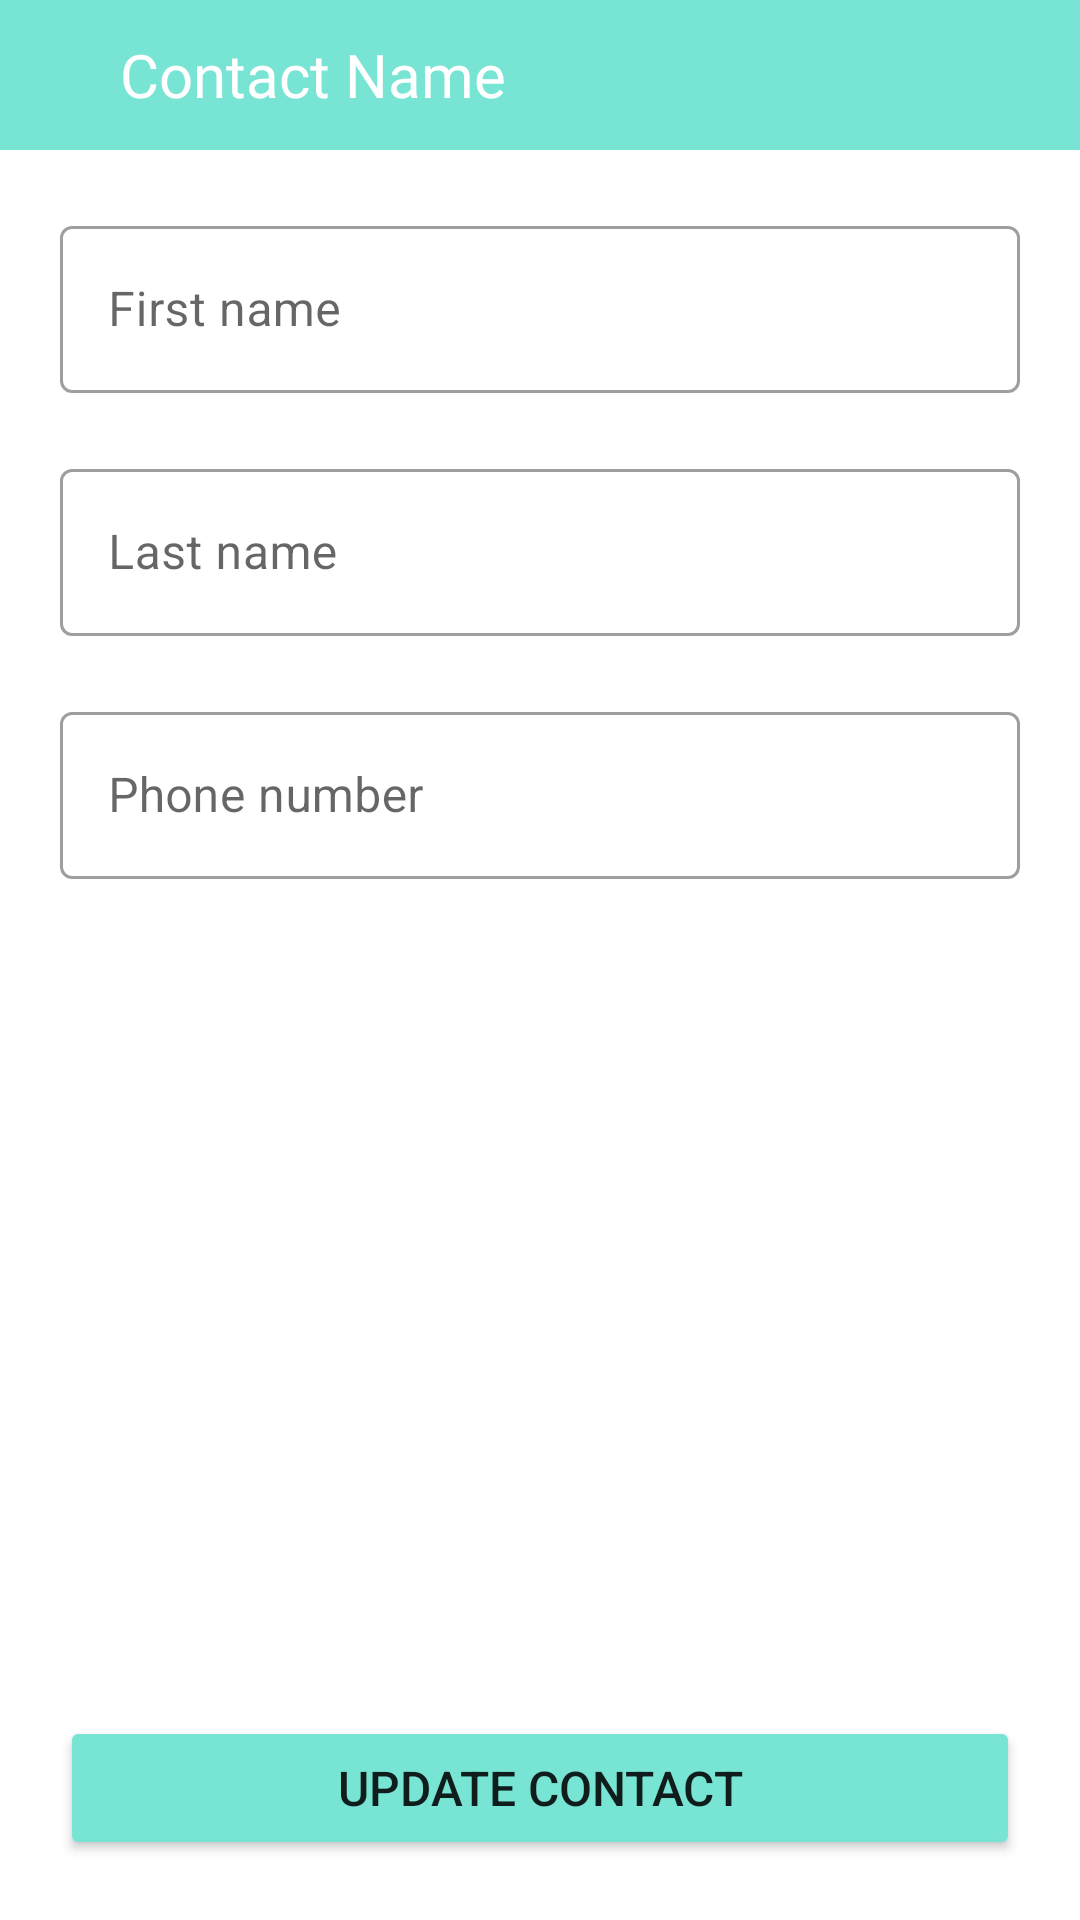

The Android layout XML behind this screen, and the referenced resources:
<!-- AndroidManifest.xml: application theme Theme.MyContactList_Daytona -->
<!-- res/layout/activity_details_contacts.xml -->
<?xml version="1.0" encoding="utf-8"?>
<RelativeLayout xmlns:android="http://schemas.android.com/apk/res/android"
    xmlns:app="http://schemas.android.com/apk/res-auto"
    xmlns:tools="http://schemas.android.com/tools"
    android:layout_width="match_parent"
    android:layout_height="match_parent"
    tools:context=".ui.DetailsContacts">

    <LinearLayout
        android:id="@+id/linearLayout"
        android:layout_width="match_parent"
        android:layout_height="50dp"
        android:background="#77E4D4"
        android:gravity="center_vertical"
        android:orientation="horizontal"
        app:layout_constraintEnd_toEndOf="parent"
        app:layout_constraintStart_toStartOf="parent"
        app:layout_constraintTop_toTopOf="parent">


        <ImageView
            android:id="@+id/back"
            android:layout_width="wrap_content"
            android:layout_height="wrap_content"
            android:layout_marginStart="20dp"
            app:tint="@color/white"
            android:src="@drawable/ic_baseline_arrow_back_24"

            />


        <TextView
            android:id="@+id/ContactName"
            android:layout_width="wrap_content"
            android:layout_height="wrap_content"
            android:layout_gravity="center_vertical"
            android:layout_marginStart="20dp"
            android:fontFamily="@font/sans_regular"
            android:text="@string/contact_name"
            android:textColor="@color/white"
            android:textSize="20sp"
            />
        <LinearLayout
            android:layout_width="match_parent"
            android:orientation="horizontal"
            android:gravity="end"
            android:layout_height="wrap_content">
            <ImageView
                android:id="@+id/delete"
                android:layout_width="25dp"
                android:layout_height="25dp"
                android:src="@drawable/delete"
                android:layout_gravity="end"
                android:layout_marginEnd="20dp"
                />
        </LinearLayout>


    </LinearLayout>

    <com.google.android.material.textfield.TextInputLayout
        android:id="@+id/textInputLayout"
        style="@style/Widget.MaterialComponents.TextInputLayout.OutlinedBox"
        android:layout_width="match_parent"
        android:layout_height="wrap_content"
        android:layout_below="@id/linearLayout"
        android:layout_marginStart="20dp"
        android:layout_marginTop="20dp"
        android:layout_marginEnd="20dp"
        android:layout_marginBottom="20dp"
        android:hint="@string/first_name"
        app:counterMaxLength="25">

        <com.google.android.material.textfield.TextInputEditText
            android:id="@+id/firstname"
            android:layout_width="match_parent"
            android:layout_height="wrap_content"
            />

    </com.google.android.material.textfield.TextInputLayout>
    <com.google.android.material.textfield.TextInputLayout
        android:layout_below="@id/textInputLayout"
        android:id="@+id/lastInputLayout"
        style="@style/Widget.MaterialComponents.TextInputLayout.OutlinedBox"
        android:layout_marginStart="20dp"
        android:layout_marginEnd="20dp"
        android:layout_marginBottom="20dp"
        android:hint="@string/last_name"
        app:counterMaxLength="25"
        android:layout_width="match_parent"
        android:layout_height="wrap_content">

        <com.google.android.material.textfield.TextInputEditText
            android:id="@+id/lastname"
            android:layout_width="match_parent"
            android:layout_height="wrap_content"
            />
    </com.google.android.material.textfield.TextInputLayout>

    <com.google.android.material.textfield.TextInputLayout
        android:layout_below="@id/lastInputLayout"
        android:id="@+id/phoneInputLayout"
        style="@style/Widget.MaterialComponents.TextInputLayout.OutlinedBox"
        android:layout_marginStart="20dp"
        android:layout_marginEnd="20dp"
        android:layout_marginBottom="20dp"
        android:hint="Phone number"
        app:counterMaxLength="25"
        android:layout_width="match_parent"
        android:layout_height="wrap_content">

        <com.google.android.material.textfield.TextInputEditText
            android:id="@+id/phNumber"
            android:layout_width="match_parent"
            android:layout_height="wrap_content"
            />
    </com.google.android.material.textfield.TextInputLayout>

    <Button
        android:id="@+id/btnSave"
        android:layout_width="match_parent"
        android:layout_height="wrap_content"
        android:layout_alignParentBottom="true"
        android:text="@string/update_contact"
        android:backgroundTint="@color/Green"
        android:layout_margin="20dp"
        android:textSize="16sp" />

</RelativeLayout>
<!-- resources referenced by this layout -->
<resources>
  <color name="Green">#77E4D4</color>
  <color name="white">#FFFFFFFF</color>
  <string name="contact_name">Contact Name</string>
  <string name="first_name">First name</string>
  <string name="last_name">Last name</string>
  <string name="update_contact">Update Contact</string>
  <style name="Theme.MyContactList_Daytona" parent="Theme.MaterialComponents.DayNight.NoActionBar">
          
          <item name="colorPrimary">@color/Green</item>
          <item name="colorPrimaryVariant">@color/Green</item>
          <item name="colorOnPrimary">@color/white</item>
          
          <item name="colorSecondary">@color/teal_200</item>
          <item name="colorSecondaryVariant">@color/teal_700</item>
          <item name="colorOnSecondary">@color/black</item>
          
          <item name="android:statusBarColor" tools:targetApi="l">?attr/colorPrimaryVariant</item>
          
      </style>
  <color name="teal_200">#FF03DAC5</color>
  <color name="teal_700">#FF018786</color>
  <color name="black">#FF000000</color>
</resources>
